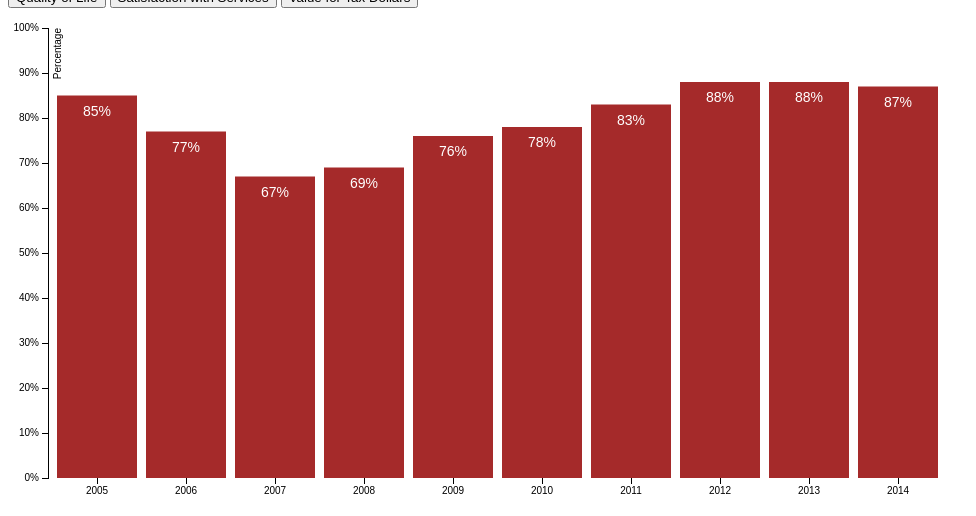
D3 v3 page, settled after 360 driven frames (6 s of simulated time); the page loaded 1 data file(s).



    d3.select("#data1")
        .on("click", function(d,i) {
            bars("qol.tsv")
        })   
    d3.select("#data2")
        .on("click", function(d,i) {
            bars("satisfaction.tsv")
        })   
    d3.select("#data3")
        .on("click", function(d,i) {
            bars("value.tsv")
        })  



var margin = {top: 20, right: 20, bottom: 30, left: 40},
    width = 960 - margin.left - margin.right,
    height = 500 - margin.top - margin.bottom;
var x = d3.scale.ordinal()
    .rangeRoundBands([0, width], .1);
var y = d3.scale.linear()
    .range([height, 0]);
var xAxis = d3.svg.axis()
    .scale(x)
    .orient("bottom");
var yAxis = d3.svg.axis()
    .scale(y)
    .orient("left")
    .ticks(10, "%");
var svg = d3.select("body").append("svg")
    .attr("width", width + margin.left + margin.right)
    .attr("height", height + margin.top + margin.bottom)
  .append("g")
    .attr("transform", "translate(" + margin.left + "," + margin.top + ")");


d3.tsv("qol.tsv", type, function(error, data) {
  x.domain(data.map(function(d) { return d.year; }));
  //y.domain([0, d3.max(data, function(d) { return d.frequency; })]);
  y.domain([0, 1]);
  svg.append("g")
      .attr("class", "x axis")
      .attr("transform", "translate(0," + height + ")")
      .call(xAxis);
  svg.append("g")
      .attr("class", "y axis")
      .call(yAxis)
    .append("text")
      .attr("transform", "rotate(-90)")
      .attr("y", 6)
      .attr("dy", ".71em")
      .style("text-anchor", "end")
      .text("Percentage");
  svg.selectAll(".bar")
      .data(data)
    .enter().append("rect")
      .attr("class", "bar")
      .attr("x", function(d) { return x(d.year); })
      .attr("width", x.rangeBand())
      .attr("y", function(d) { return y(d.frequency); })
      .attr("height", function(d) { return height - y(d.frequency); });
      
  svg.selectAll(".barlabel")
      .data(data)
    .enter().append("text")
      .attr("class", "barlabel")
      .attr("text-anchor", "middle")
      .attr("fill", "black")
      .attr("x", function(d) { return x(d.year)+x.rangeBand()/2;})
      .attr("y", function(d) { return y(d.frequency)+20; })
      .text(function(d){  return d3.round(d.frequency * 100)+"%" ;})
      ;
      

});
function type(d) {
  d.frequency = +d.frequency;
  return d;
}



function bars(datasource) {
	
d3.tsv(datasource, type, function(error, data) {
  
  console.log(datasource);
  
  svg.selectAll("rect")
      .data(data)
      .transition()
    //.enter().append("rect")
      .attr("class", "bar")
      .attr("x", function(d) { return x(d.year); })
      .attr("width", x.rangeBand())
      .attr("y", function(d) { return y(d.frequency); })
      .attr("height", function(d) { return height - y(d.frequency); });
      
  svg.selectAll(".barlabel")
      .data(data)
      .transition()
      //.attr("class", "barlabel")
      .attr("x", function(d) { return x(d.year)+x.rangeBand()/2;})
      .attr("y", function(d) { return y(d.frequency)+20; })
      .text(function(d){  return d3.round(d.frequency * 100)+"%" ;})
      ;
  
});
function type(d) {
  d.frequency = +d.frequency;
  return d;
}

}





### data: qol.tsv
year	frequency
2005	.85
2006	.77
2007	.67
2008	.69
2009	.76
2010	.78
2011	.83
2012	.88
2013	.88
2014	.87